Labelled photos from "roi_images", an image-classification folder in bruce17022006/DL_MINI_PROJECT. The possible labels are: no seatbelt, seatbelt.

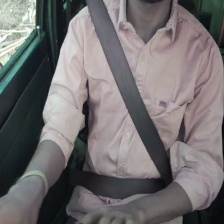
Label: seatbelt

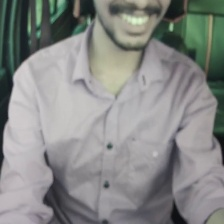
Label: no seatbelt

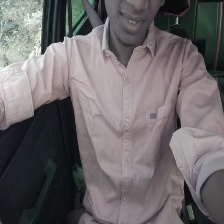
Label: no seatbelt

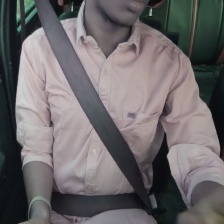
Label: seatbelt

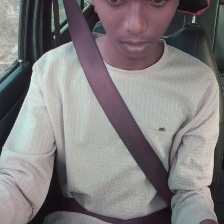
Label: seatbelt

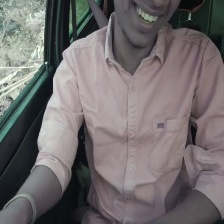
Label: no seatbelt
